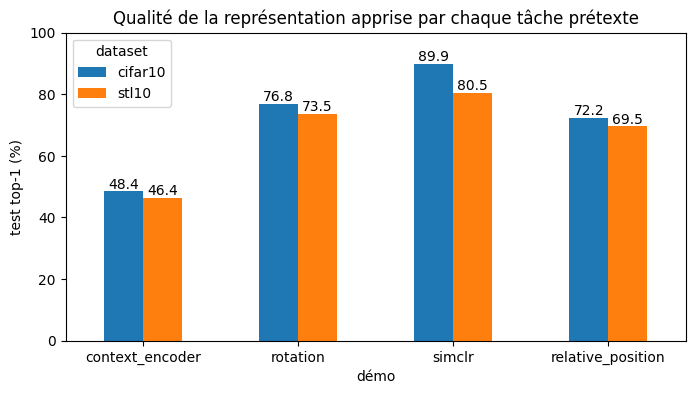

The file beside this chart, header and first rows:
methode, dataset, classifieur, train_top1, train_top5, test_top1, test_top5
context_encoder, cifar10, reentraine, 56.6, 93.9, 48.4, 92.0
context_encoder, stl10, reentraine, 94.0, 99.9, 46.4, 91.4
rotation, cifar10, reentraine, 81.5, 98.5, 76.8, 98.3
rotation, stl10, reentraine, 100.0, 100.0, 73.5, 98.1
simclr, cifar10, reentraine, 91.6, 99.8, 89.9, 99.7
simclr, stl10, reentraine, 84.6, 99.7, 80.5, 99.0
relative_position, cifar10, reentraine, 78.9, 98.1, 72.2, 97.5
relative_position, stl10, reentraine, 100.0, 100.0, 69.5, 97.8
